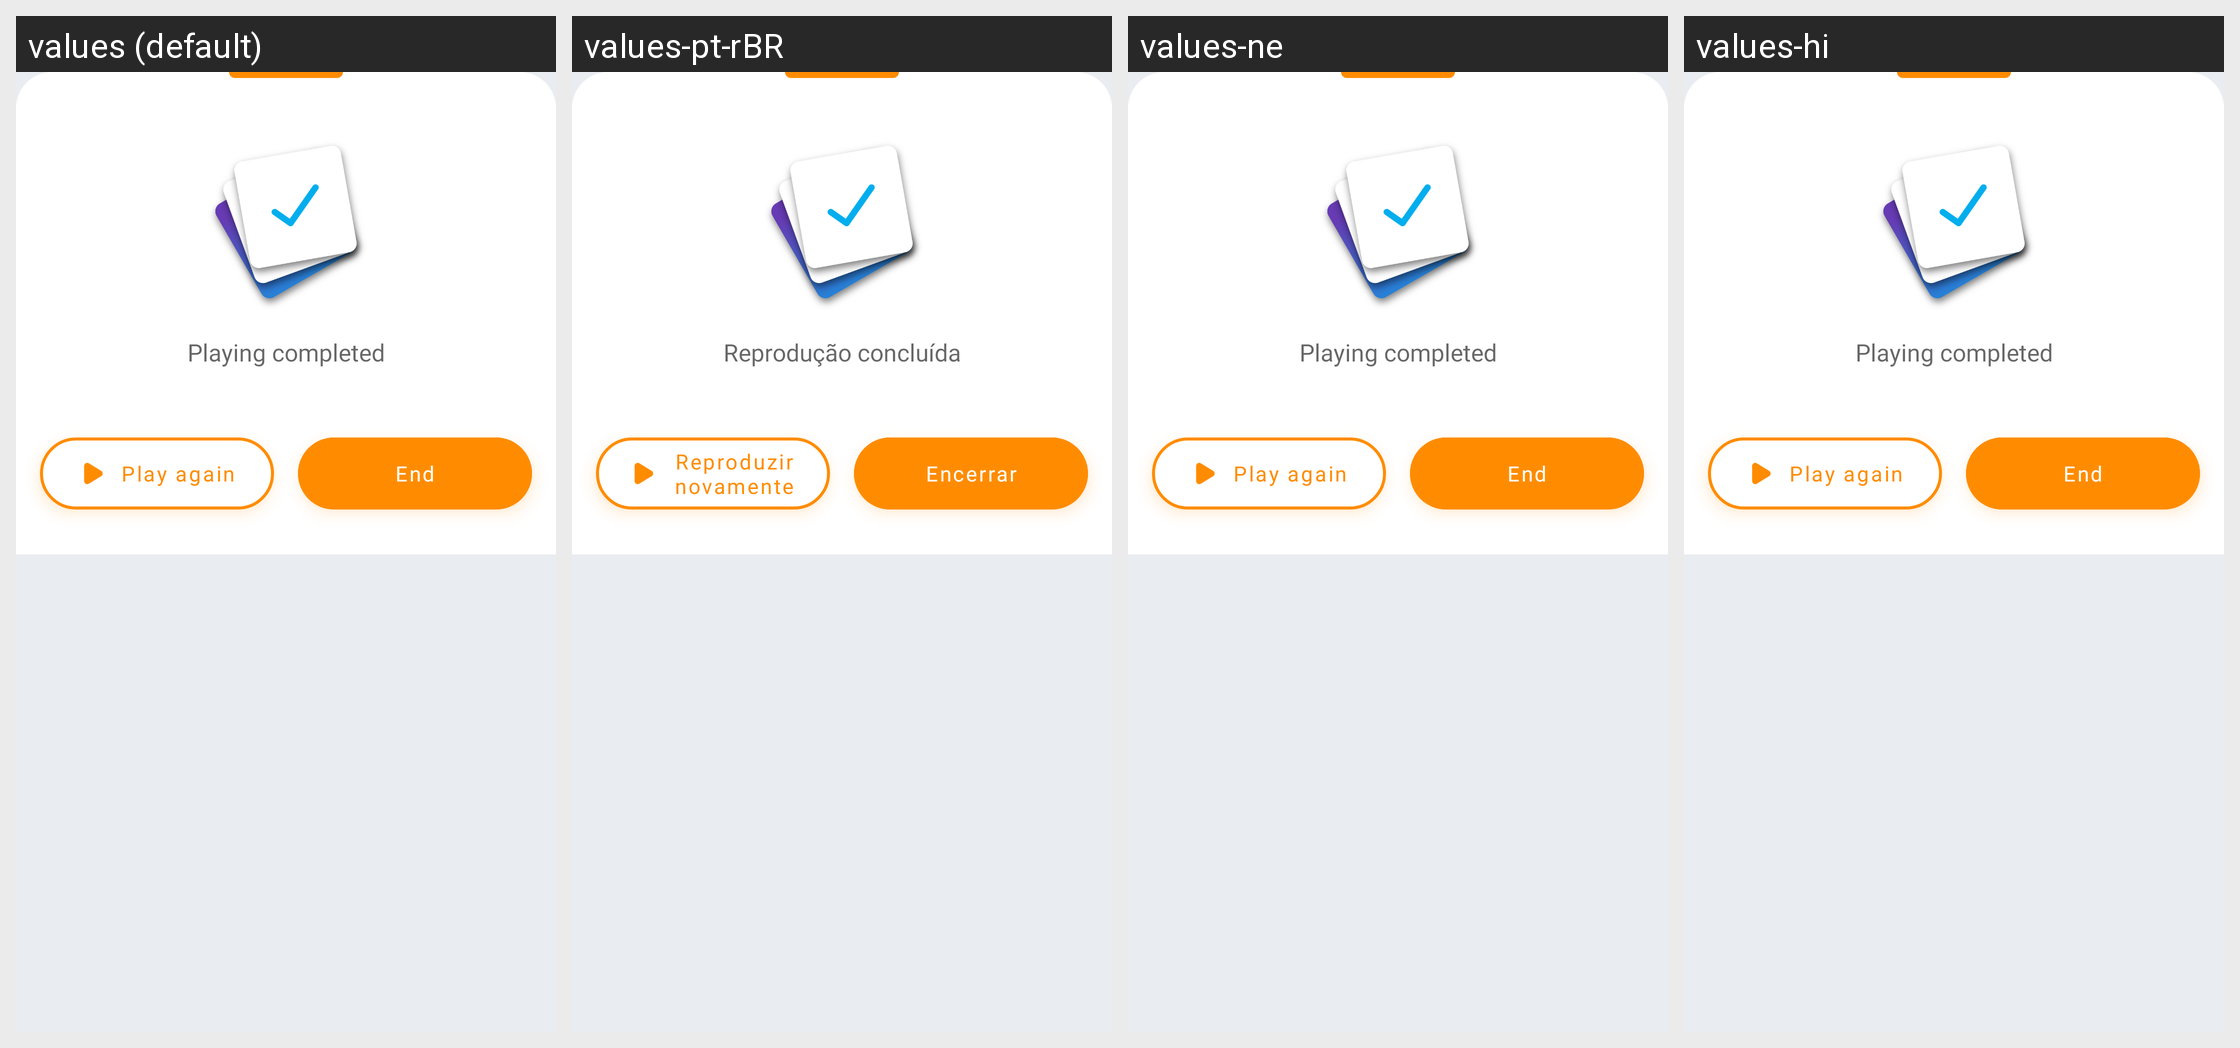

Locale-by-locale string values for the Android screen shown in this grid:
Android screen res/layout/bottom_sheet_playing_completed.xml rendered under 4 locales, left to right: values (default), values-pt-rBR, values-ne, values-hi. Device: Nexus 5 (rendered at 1080×1920; each locale shown at half size, 540×960, under a caption strip naming it); theme AppTheme.
Other locales in the repository, not shown: values-cs, values-de, values-el, values-es, values-eu, values-fr, values-in, values-it, values-nl, values-pl, values-pt-rPT, values-ru, values-tr, values-uk, values-vi, values-zh-rCN.
Strings drawn on this screen, with the default value and each locale's value (text and hints the layout hard-codes, and strings that could not be matched under every locale, appear in the picture but are not listed):

description_playing_completed
  values: Playing completed
  values-pt-rBR: Reprodução concluída
  values-ne: Playing completed
  values-hi: Playing completed

button_play_again
  values: Play again
  values-pt-rBR: Reproduzir novamente
  values-ne: Play again
  values-hi: Play again

button_end
  values: End
  values-pt-rBR: Encerrar
  values-ne: End
  values-hi: End
